Run: headless pygame with SDL's dummy video driver; simulated clock (each Clock.tick advances the game by its frame time, no real sleeping); random seed 0; keys injected as events and as key.get_pressed() state; no mouse input.
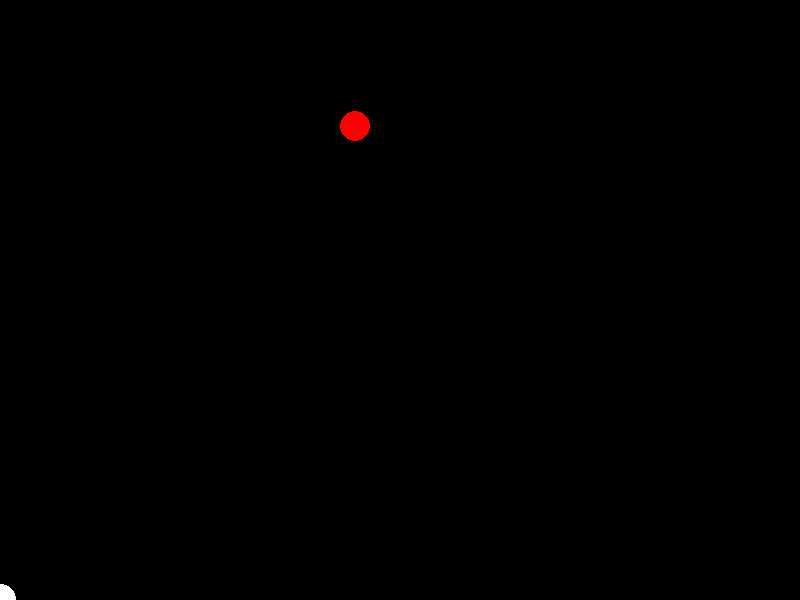
Frame 1 of 4 · flips 1–60 · no input
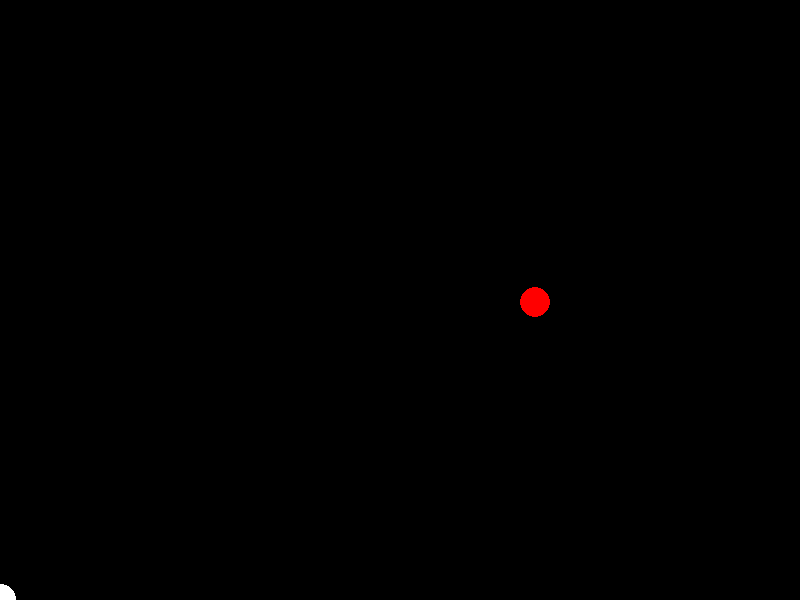
Frame 2 of 4 · flips 61–180 · tapped SPACE, RETURN · held RIGHT (→), D
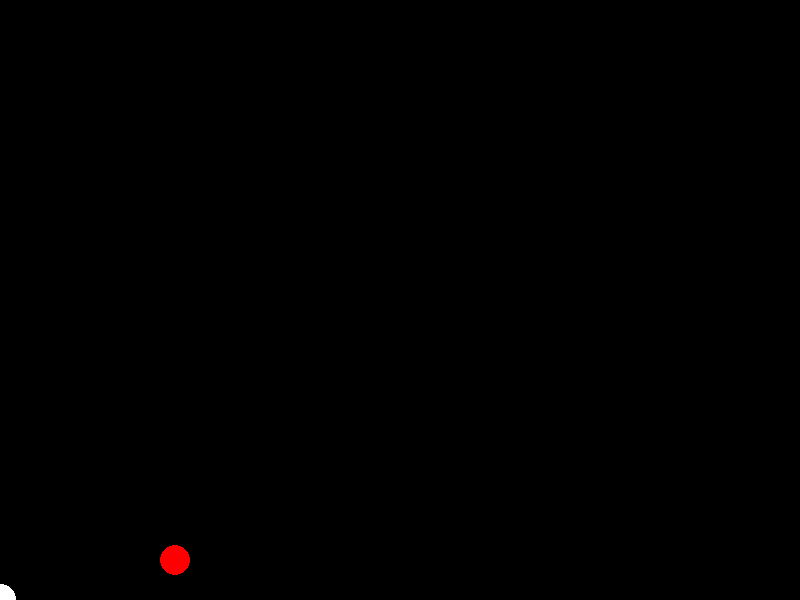
Frame 3 of 4 · flips 181–300 · held DOWN (↓), S
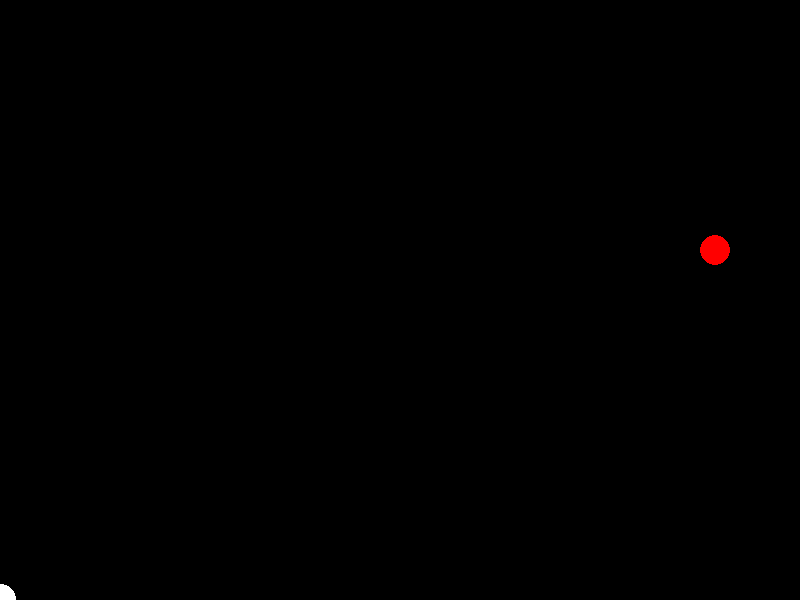
Frame 4 of 4 · flips 301–420 · held LEFT (←), A, UP (↑), W

The pygame program that drew these frames:

import pygame, math, random
pygame.init()
RØD = (255, 0, 0)
GRØNN = (0, 255, 0)
BLÅ = (0,0, 255)
HVIT = (255, 255, 255)
SORT = (0,0,0)
clock = pygame.time.Clock()
width = 800
height = 600
# Setter opp vinduet
screen = pygame.display.set_mode((width, height))

running = True

xpos = 1
ypos = 599
x0 = xpos
y0 = ypos

vx = 6
vy = -20
ay = 0.4
while running:
    if xpos > width or xpos < 0:
        vx = vx * (-1)

    if ypos > height or ypos < 0:
        vy = vy * (-1)
        ypos -= 1


    screen.fill(SORT)
    pygame.draw.circle(screen, HVIT, (x0, y0), 15, 0)
    pygame.draw.circle(screen, RØD, (xpos, ypos), 15, 0)
    xpos += vx
    vy += ay
    ypos += vy

    clock.tick(60)
    pygame.display.update()
    for event in pygame.event.get():
        if event.type == pygame.QUIT:
            running = False
pygame.quit()
